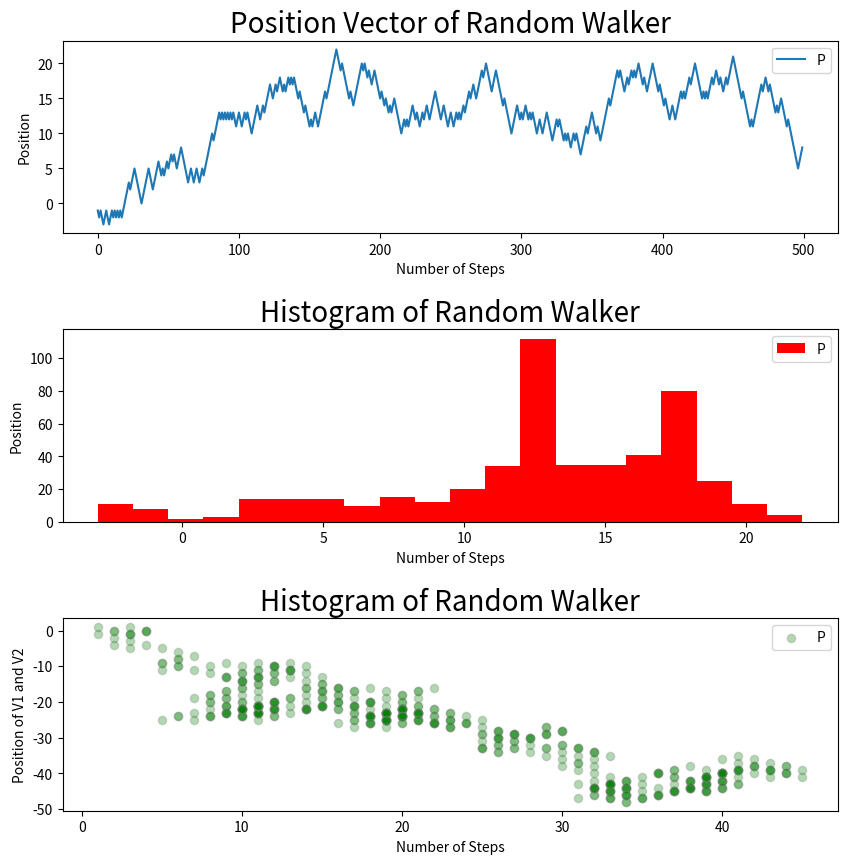

Generate this figure with matplotlib:
import matplotlib
import matplotlib.pyplot as plt
import numpy as np

def position(n):
	vector = []
	p = 0
	for i in range (0,n):
		r = np.random.randint(0, 2)
		if ( r == 0):
			p = p -1
		else:
			p = p + 1

		vector.append(p);
	return vector;

Pos_v = position(500)

matplotlib.rc('xtick', labelsize = 10)
matplotlib.rc('ytick', labelsize = 10)
matplotlib.rc('axes', titlesize = 20)
matplotlib.rc('legend', fontsize = 10)

fig = plt.figure(figsize = (10,10))
fig.subplots_adjust(hspace = .5)

axis1 = plt.subplot(3, 1, 1)
axis1.plot(Pos_v)
axis1.legend("Pos_v", loc="upper right")
axis1.set_title("Position Vector of Random Walker")
axis1.set_xlabel('Number of Steps')
axis1.set_ylabel('Position')


axis2 = plt.subplot(3, 1, 2)
axis2.hist(Pos_v, bins=20, color='r')
axis2.legend("Pos_v", loc="upper right")
axis2.set_title("Histogram of Random Walker")
axis2.set_xlabel('Number of Steps')
axis2.set_ylabel('Position')

Pos_v1 = position(500)
Pos_v2 = position(500)

axis3 = plt.subplot(3,1,3)
axis3.scatter(Pos_v1, Pos_v2, color='green', alpha=0.3, edgecolors='grey')
axis3.legend("Pos_v", loc="upper right")
axis3.set_title("Histogram of Random Walker")
axis3.set_xlabel('Number of Steps')
axis3.set_ylabel('Position of V1 and V2')
plt.show()
